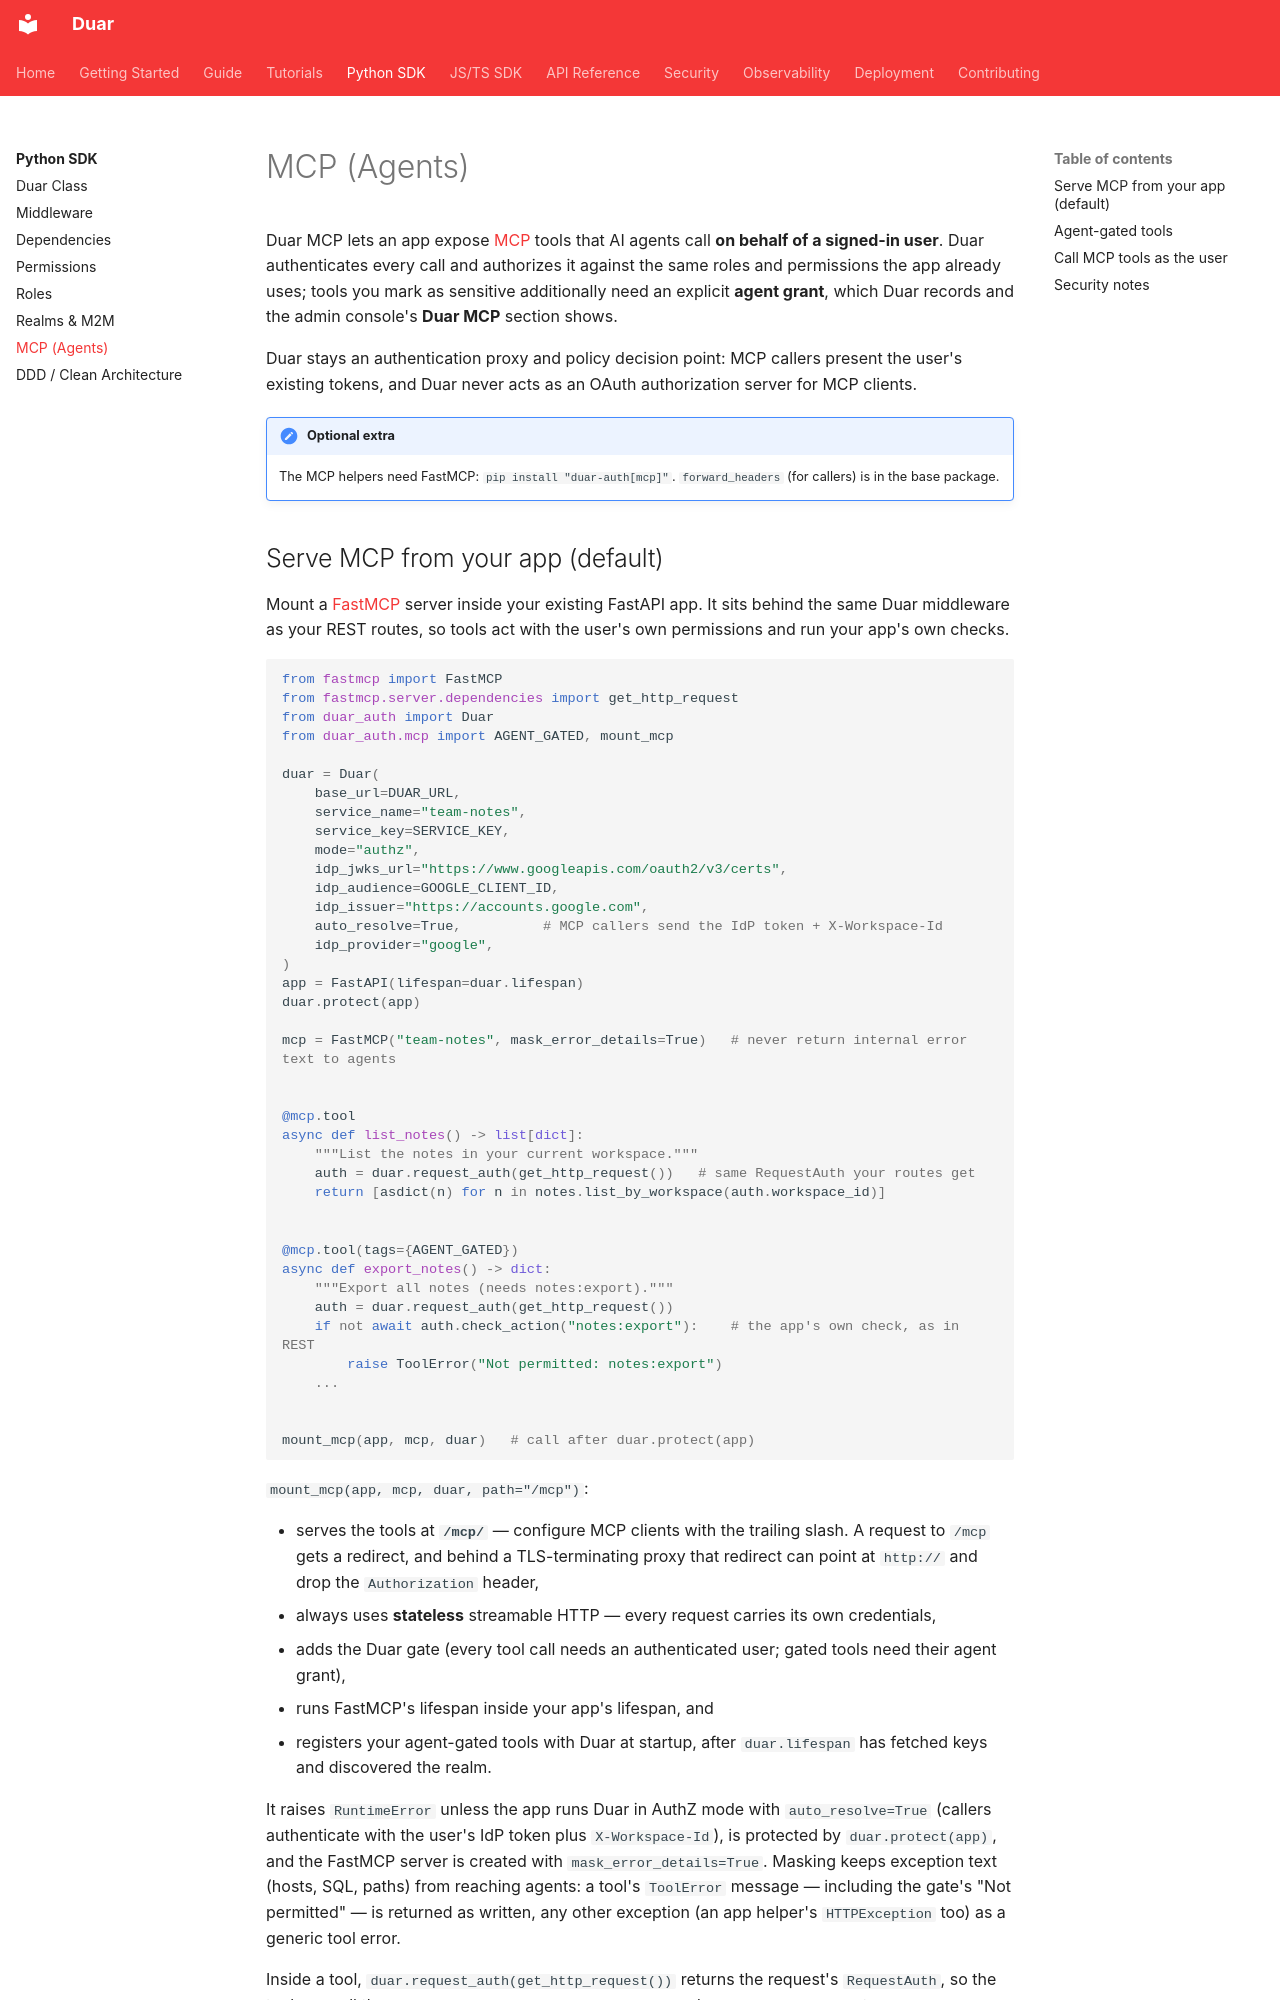

repository: sidxz/duar · page: sdk/mcp/index.html · generator: mkdocs

# MCP (Agents)

Duar MCP lets an app expose [MCP](https://modelcontextprotocol.io) tools that AI agents call **on behalf of a signed-in user**. Duar authenticates every call and authorizes it against the same roles and permissions the app already uses; tools you mark as sensitive additionally need an explicit **agent grant**, which Duar records and the admin console's **Duar MCP** section shows.

Duar stays an authentication proxy and policy decision point: MCP callers present the user's existing tokens, and Duar never acts as an OAuth authorization server for MCP clients.

!!! note "Optional extra"
    The MCP helpers need FastMCP: `pip install "duar-auth[mcp]"`. `forward_headers` (for callers) is in the base package.

## Serve MCP from your app (default)

Mount a [FastMCP](https://gofastmcp.com) server inside your existing FastAPI app. It sits behind the same Duar middleware as your REST routes, so tools act with the user's own permissions and run your app's own checks.

```python
from fastmcp import FastMCP
from fastmcp.server.dependencies import get_http_request
from duar_auth import Duar
from duar_auth.mcp import AGENT_GATED, mount_mcp

duar = Duar(
    base_url=DUAR_URL,
    service_name="team-notes",
    service_key=SERVICE_KEY,
    mode="authz",
    idp_jwks_url="https://www.googleapis.com/oauth2/v3/certs",
    idp_audience=GOOGLE_CLIENT_ID,
    idp_issuer="https://accounts.google.com",
    auto_resolve=True,          # MCP callers send the IdP token + X-Workspace-Id
    idp_provider="google",
)
app = FastAPI(lifespan=duar.lifespan)
duar.protect(app)

mcp = FastMCP("team-notes", mask_error_details=True)   # never return internal error text to agents


@mcp.tool
async def list_notes() -> list[dict]:
    """List the notes in your current workspace."""
    auth = duar.request_auth(get_http_request())   # same RequestAuth your routes get
    return [asdict(n) for n in notes.list_by_workspace(auth.workspace_id)]


@mcp.tool(tags={AGENT_GATED})
async def export_notes() -> dict:
    """Export all notes (needs notes:export)."""
    auth = duar.request_auth(get_http_request())
    if not await auth.check_action("notes:export"):    # the app's own check, as in REST
        raise ToolError("Not permitted: notes:export")
    ...


mount_mcp(app, mcp, duar)   # call after duar.protect(app)
```

`mount_mcp(app, mcp, duar, path="/mcp")`:

- serves the tools at **`/mcp/`** — configure MCP clients with the trailing slash. A request to `/mcp` gets a
  redirect, and behind a TLS-terminating proxy that redirect can point at `http://` and drop the `Authorization` header,
- always uses **stateless** streamable HTTP — every request carries its own credentials,
- adds the Duar gate (every tool call needs an authenticated user; gated tools need their agent grant),
- runs FastMCP's lifespan inside your app's lifespan, and
- registers your agent-gated tools with Duar at startup, after `duar.lifespan` has fetched keys and discovered the realm.

It raises `RuntimeError` unless the app runs Duar in AuthZ mode with `auto_resolve=True` (callers authenticate with the user's IdP token plus `X-Workspace-Id`), is protected by `duar.protect(app)`, and the FastMCP server is created with `mask_error_details=True`. Masking keeps exception text (hosts, SQL, paths) from reaching agents: a tool's `ToolError` message — including the gate's "Not permitted" — is returned as written, any other exception (an app helper's `HTTPException` too) as a generic tool error.

Inside a tool, `duar.request_auth(get_http_request())` returns the request's `RequestAuth`, so the tool can call the same use cases, `check_action`, `can` and `accessible` your routes use.
